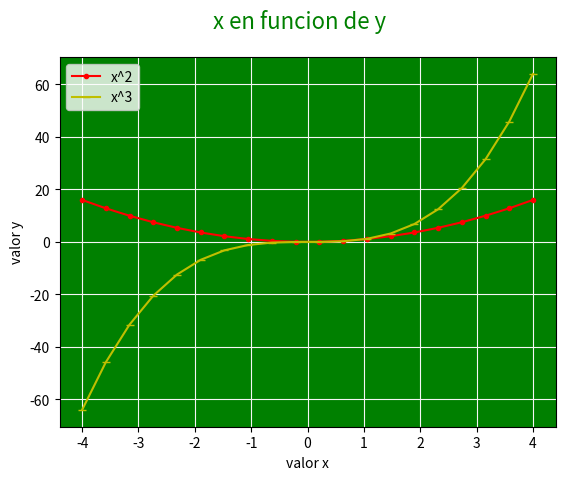

Python code for this plot:
# Matplotlib [Python]
# Ejercicios de práctica

# [redacted]
# Version: 2.0

# IMPORTANTE: NO borrar los comentarios
# que aparecen en verde con el hashtag "#"

# Ejercicios de matplotlib
import numpy as np
import matplotlib.pyplot as plt


if __name__ == '__main__':
    print("Bienvenidos a otra clase de Inove con Python")
    print("Line Plot")

    # NOTA: aproveche los ejemplos "multi_line_plot" de clase

    # Se desea graficar varias funciones en un mismmo gráfico (axe)

    # Las funciones que se desean implementar y graficar son:
    # y1 = x**2
    # y2 = x**3

    # Su implementación ya está disponible, es la siguiente:
    x = list(np.linspace(-4, 4, 20))

    y1 = []
    for i in x:
        y1.append(i**2)

    y2 = []
    for i in x:
        y2.append(i**3)

    # Alumno: Realizar un gráfico que representen las dos funciones
    # Para ello se debe llamar dos veces a "plot" con el mismo "ax"
    fig = plt.figure()
    ax = fig.add_subplot()
    ax.plot(x, y1, color="r", marker=".", label="x^2")
    ax.plot(x,y2, color="y", marker="_", label="x^3")
    fig.suptitle("x en funcion de y",fontsize= 16,color="g" )
    ax.legend()
    ax.set_facecolor("g")
    ax.set_xlabel("valor x")
    ax.set_ylabel("valor y")
    
    ax.grid(ls="solid", color= "whitesmoke")
    


    # Cada función dibujarla con un color distinto
    # a su elección

    # Crear acá su gráfico
    plt.show(block=False)
    print("terminamos")
